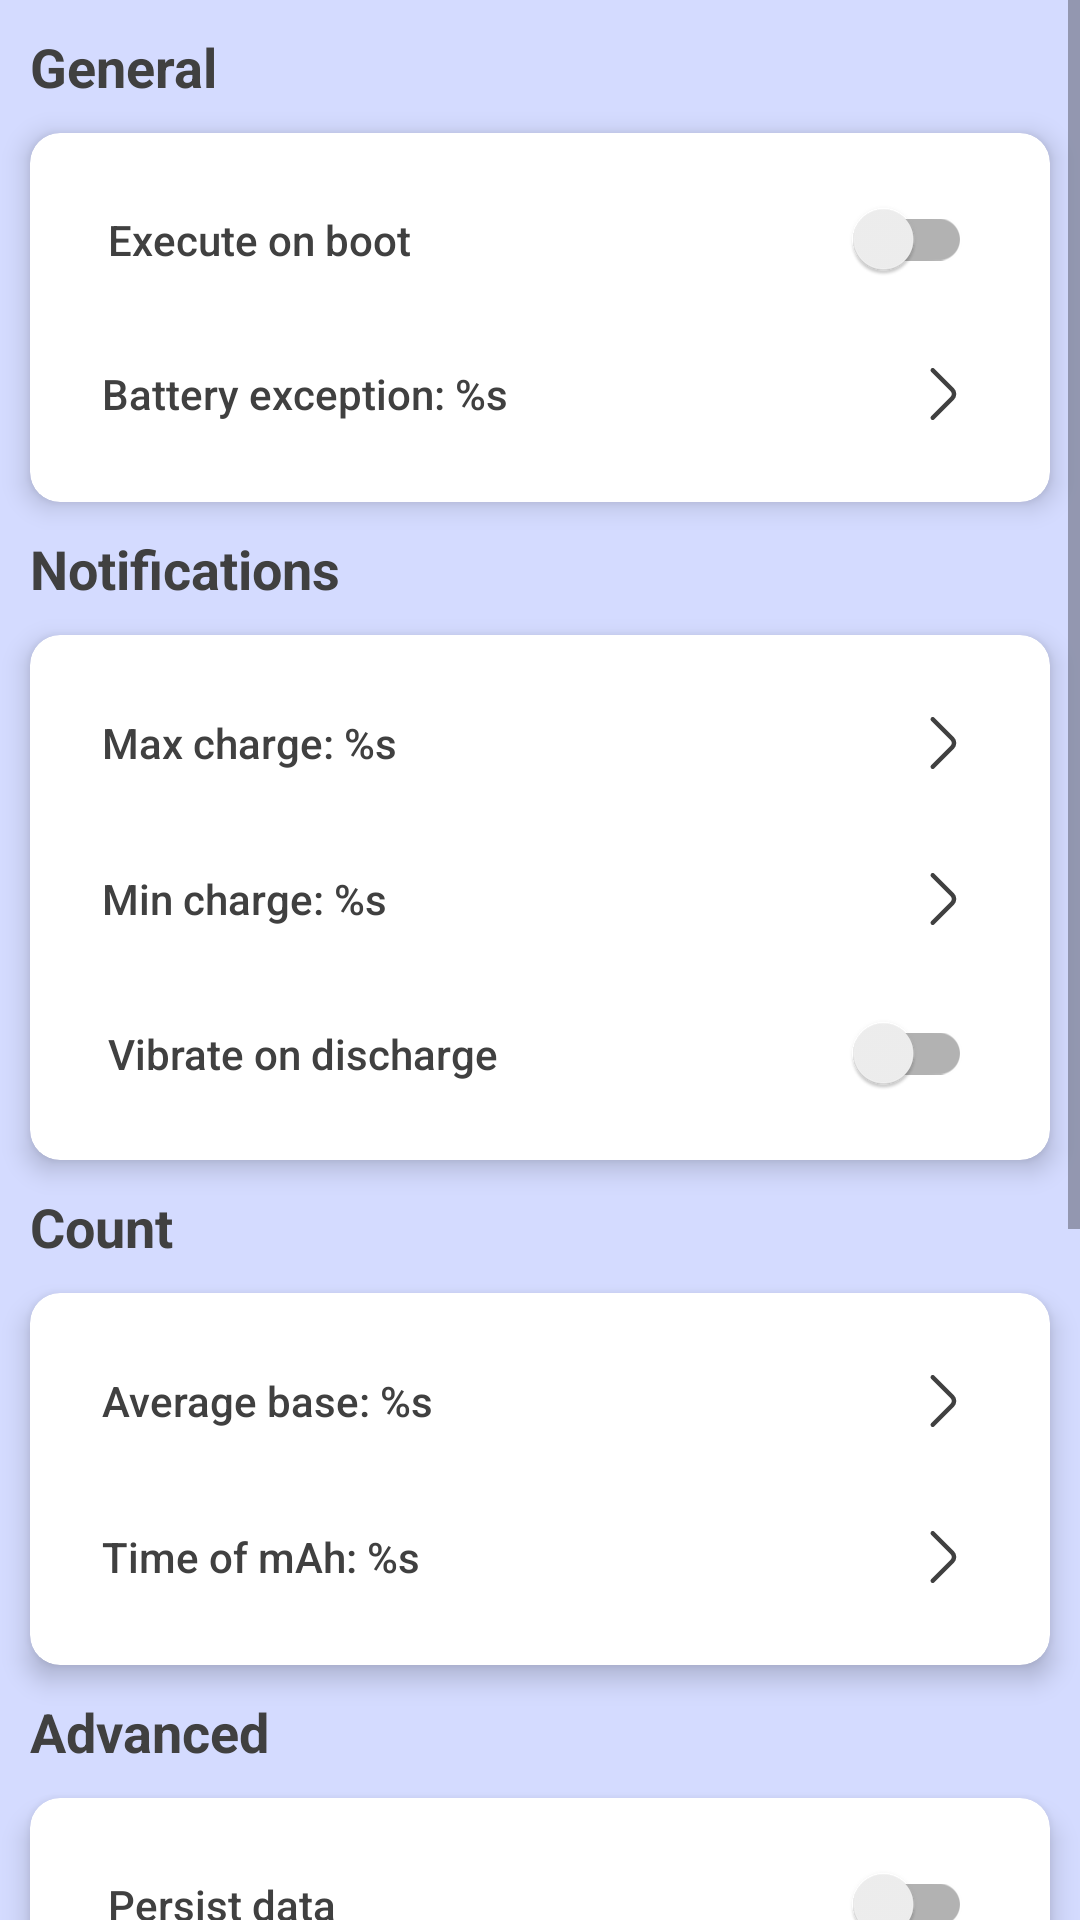

Reconstruct the res/layout file that produces this screen, plus the resources it refers to.
<!-- AndroidManifest.xml: application theme Theme.GSBatt -->
<!-- res/layout/activity_settings.xml -->
<?xml version="1.0" encoding="utf-8"?>
<ScrollView xmlns:android="http://schemas.android.com/apk/res/android"
    android:layout_width="match_parent"
    android:layout_height="match_parent">


    <LinearLayout
        android:layout_width="match_parent"
        android:layout_height="wrap_content"
        android:orientation="vertical">

        <TextView
            style="@style/Theme.GSBatt.MainTitleText"
            android:layout_width="wrap_content"
            android:layout_height="wrap_content"
            android:layout_marginStart="10dp"
            android:layout_marginTop="10dp"
            android:text="@string/general" />

        <androidx.cardview.widget.CardView
            style="@style/Theme.GSBatt.CardView"
            android:layout_width="match_parent"
            android:layout_height="wrap_content"
            android:layout_margin="10dp">

            <LinearLayout
                android:layout_width="match_parent"
                android:layout_height="wrap_content"
                android:orientation="vertical">

                <androidx.appcompat.widget.SwitchCompat
                    android:id="@+id/settings_switch_boot"
                    style="@style/Theme.GSBatt.SettingsSwitch"
                    android:layout_width="match_parent"
                    android:layout_height="wrap_content"
                    android:text="@string/execute_boot" />

                <Button
                    android:id="@+id/settings_button_exception"
                    style="@style/Theme.GSBatt.SettingsButton"
                    android:layout_width="match_parent"
                    android:layout_height="wrap_content"
                    android:text="@string/battery_exception" />

            </LinearLayout>
        </androidx.cardview.widget.CardView>

        <TextView
            style="@style/Theme.GSBatt.MainTitleText"
            android:layout_width="wrap_content"
            android:layout_height="wrap_content"
            android:layout_marginStart="10dp"
            android:text="@string/notification" />

        <androidx.cardview.widget.CardView
            style="@style/Theme.GSBatt.CardView"
            android:layout_width="match_parent"
            android:layout_height="wrap_content"
            android:layout_margin="10dp">

            <LinearLayout
                android:layout_width="match_parent"
                android:layout_height="wrap_content"
                android:orientation="vertical">

                <Button
                    android:id="@+id/settings_button_max_charge"
                    style="@style/Theme.GSBatt.SettingsButton"
                    android:layout_width="match_parent"
                    android:layout_height="wrap_content"
                    android:text="@string/max_charge" />

                <Button
                    android:id="@+id/settings_button_min_charge"
                    style="@style/Theme.GSBatt.SettingsButton"
                    android:layout_width="match_parent"
                    android:layout_height="wrap_content"
                    android:text="@string/min_charge" />

                <androidx.appcompat.widget.SwitchCompat
                    android:id="@+id/settings_switch_vibrate"
                    style="@style/Theme.GSBatt.SettingsSwitch"
                    android:layout_width="match_parent"
                    android:layout_height="wrap_content"
                    android:text="@string/vibrate_change" />

            </LinearLayout>
        </androidx.cardview.widget.CardView>

        <TextView
            style="@style/Theme.GSBatt.MainTitleText"
            android:layout_width="wrap_content"
            android:layout_height="wrap_content"
            android:layout_marginStart="10dp"
            android:text="@string/count" />

        <androidx.cardview.widget.CardView
            style="@style/Theme.GSBatt.CardView"
            android:layout_width="match_parent"
            android:layout_height="wrap_content"
            android:layout_margin="10dp">

            <LinearLayout
                android:layout_width="match_parent"
                android:layout_height="wrap_content"
                android:orientation="vertical">

                <Button
                    android:id="@+id/settings_button_avg_size"
                    style="@style/Theme.GSBatt.SettingsButton"
                    android:layout_width="match_parent"
                    android:layout_height="wrap_content"
                    android:text="@string/avg_base" />

                <Button
                    android:id="@+id/settings_button_mah"
                    style="@style/Theme.GSBatt.SettingsButton"
                    android:layout_width="match_parent"
                    android:layout_height="wrap_content"
                    android:maxWidth="320dp"
                    android:text="@string/mah_time" />

            </LinearLayout>
        </androidx.cardview.widget.CardView>

        <TextView
            style="@style/Theme.GSBatt.MainTitleText"
            android:layout_width="wrap_content"
            android:layout_height="wrap_content"
            android:layout_marginStart="10dp"
            android:text="@string/advanced" />

        <androidx.cardview.widget.CardView
            style="@style/Theme.GSBatt.CardView"
            android:layout_width="match_parent"
            android:layout_height="wrap_content"
            android:layout_margin="10dp">

            <LinearLayout
                android:layout_width="match_parent"
                android:layout_height="wrap_content"
                android:orientation="vertical">

                <androidx.appcompat.widget.SwitchCompat
                    android:id="@+id/settings_switch_persist"
                    style="@style/Theme.GSBatt.SettingsSwitch"
                    android:layout_width="match_parent"
                    android:layout_height="wrap_content"
                    android:text="@string/persist_data" />

                <Button
                    android:id="@+id/settings_button_mah_x"
                    style="@style/Theme.GSBatt.SettingsButton"
                    android:layout_width="match_parent"
                    android:layout_height="wrap_content"
                    android:maxWidth="320dp"
                    android:text="@string/mah_multiplier" />

                <Button
                    android:id="@+id/settings_button_battery_mah"
                    style="@style/Theme.GSBatt.SettingsButton"
                    android:layout_width="match_parent"
                    android:layout_height="wrap_content"
                    android:maxWidth="320dp"
                    android:text="@string/capacidade_da_bateria" />
            </LinearLayout>
        </androidx.cardview.widget.CardView>

        <TextView
            style="@style/Theme.GSBatt.MainTitleText"
            android:layout_width="wrap_content"
            android:layout_height="wrap_content"
            android:layout_marginStart="10dp"
            android:text="@string/about" />

        <androidx.cardview.widget.CardView
            style="@style/Theme.GSBatt.CardView"
            android:layout_width="match_parent"
            android:layout_height="wrap_content"
            android:layout_margin="10dp">

            <LinearLayout
                android:layout_width="match_parent"
                android:layout_height="wrap_content"
                android:orientation="vertical">


                <Button
                    android:id="@+id/settings_boot_cpv"
                    style="@style/Theme.GSBatt.SettingsButton"
                    android:layout_width="match_parent"
                    android:layout_height="wrap_content"
                    android:text="Circle Progress View" />

                <Button
                    android:id="@+id/settings_button_mpac"
                    style="@style/Theme.GSBatt.SettingsButton"
                    android:layout_width="match_parent"
                    android:layout_height="wrap_content"
                    android:text="MP Android Chart" />

                <TextView
                    android:id="@+id/settings_text_version"
                    android:layout_width="match_parent"
                    android:layout_height="wrap_content"
                    android:fontFamily="sans-serif-medium"
                    android:padding="14dp"
                    android:text="@string/version" />

            </LinearLayout>
        </androidx.cardview.widget.CardView>

    </LinearLayout>
</ScrollView>
<!-- resources referenced by this layout -->
<resources>
  <string name="about">Sobre</string>
  <string name="advanced">Advanced</string>
  <string name="avg_base">Average base: %s</string>
  <string name="battery_exception">Battery exception: %s</string>
  <string name="capacidade_da_bateria">Battery capacity: %.1f</string>
  <string name="count">Count</string>
  <string name="execute_boot">Execute on boot</string>
  <string name="general">General</string>
  <string name="mah_multiplier">mAh Multiplier: %.2f</string>
  <string name="mah_time">Time of mAh: %s</string>
  <string name="max_charge">Max charge: %s</string>
  <string name="min_charge">Min charge: %s</string>
  <string name="notification">Notifications</string>
  <string name="persist_data">Persist data</string>
  <string name="version">Versão: 1.0.0</string>
  <string name="vibrate_change">Vibrate on discharge</string>
  <style name="Theme.GSBatt.CardView">
          <item name="cardBackgroundColor">@color/white</item>
          <item name="cardCornerRadius">10dp</item>
          <item name="cardElevation">5dp</item>
          <item name="contentPadding">10dp</item>
      </style>
  <style name="Theme.GSBatt.MainTitleText" parent="">
          <item name="android:textSize">18sp</item>
          <item name="android:textStyle">bold</item>
      </style>
  <style name="Theme.GSBatt.SettingsButton" parent="">
          <item name="android:padding">14dp</item>
          <item name="android:minWidth">0dp</item>
          <item name="android:minHeight">0dp</item>
          <item name="android:insetTop">0dp</item>
          <item name="android:insetRight">0dp</item>
          <item name="android:insetBottom">0dp</item>
          <item name="android:textAlignment">textStart</item>
          <item name="android:textAllCaps">false</item>
          <item name="android:letterSpacing">0</item>
          <item name="android:textSize">14sp</item>
          <item name="android:textColor">?android:textColor</item>
          <item name="android:drawableEnd">@drawable/ic_arrow_right</item>
          <item name="android:fontFamily">sans-serif-medium"</item>
          <item name="android:background">@android:color/transparent</item>
      </style>
  <style name="Theme.GSBatt.SettingsSwitch" parent="">
          <item name="android:fontFamily">sans-serif-medium</item>
          <item name="android:padding">16dp</item>
          <item name="android:textColor">?android:textColor</item>
          <item name="android:textSize">14sp</item>
      </style>
  <color name="white">#FFFFFFFF</color>
  <!-- drawable ic_arrow_right (drawable) -->
  <vector xmlns:android="http://schemas.android.com/apk/res/android"
      android:width="24dp"
      android:height="24dp"
      android:viewportWidth="24"
      android:viewportHeight="24">
      <path
          android:fillColor="@android:color/transparent"
          android:pathData="M8.91,19.92L15.43,13.4C16.2,12.63 16.2,11.37 15.43,10.6L8.91,4.08"
          android:strokeWidth="1.5"
          android:strokeColor="?android:textColor"
          android:strokeLineCap="round"
          android:strokeLineJoin="round" />
  </vector>
  <color name="purple_500">#8095FF</color>
  <color name="teal_200">#8095FF</color>
  <color name="teal_700">#FF018786</color>
  <color name="black">#000000</color>
  <color name="purple_soft">#D4DBFF</color>
  <color name="text_color_gray">#404040</color>
  <color name="graph_color">#8095FF</color>
</resources>
